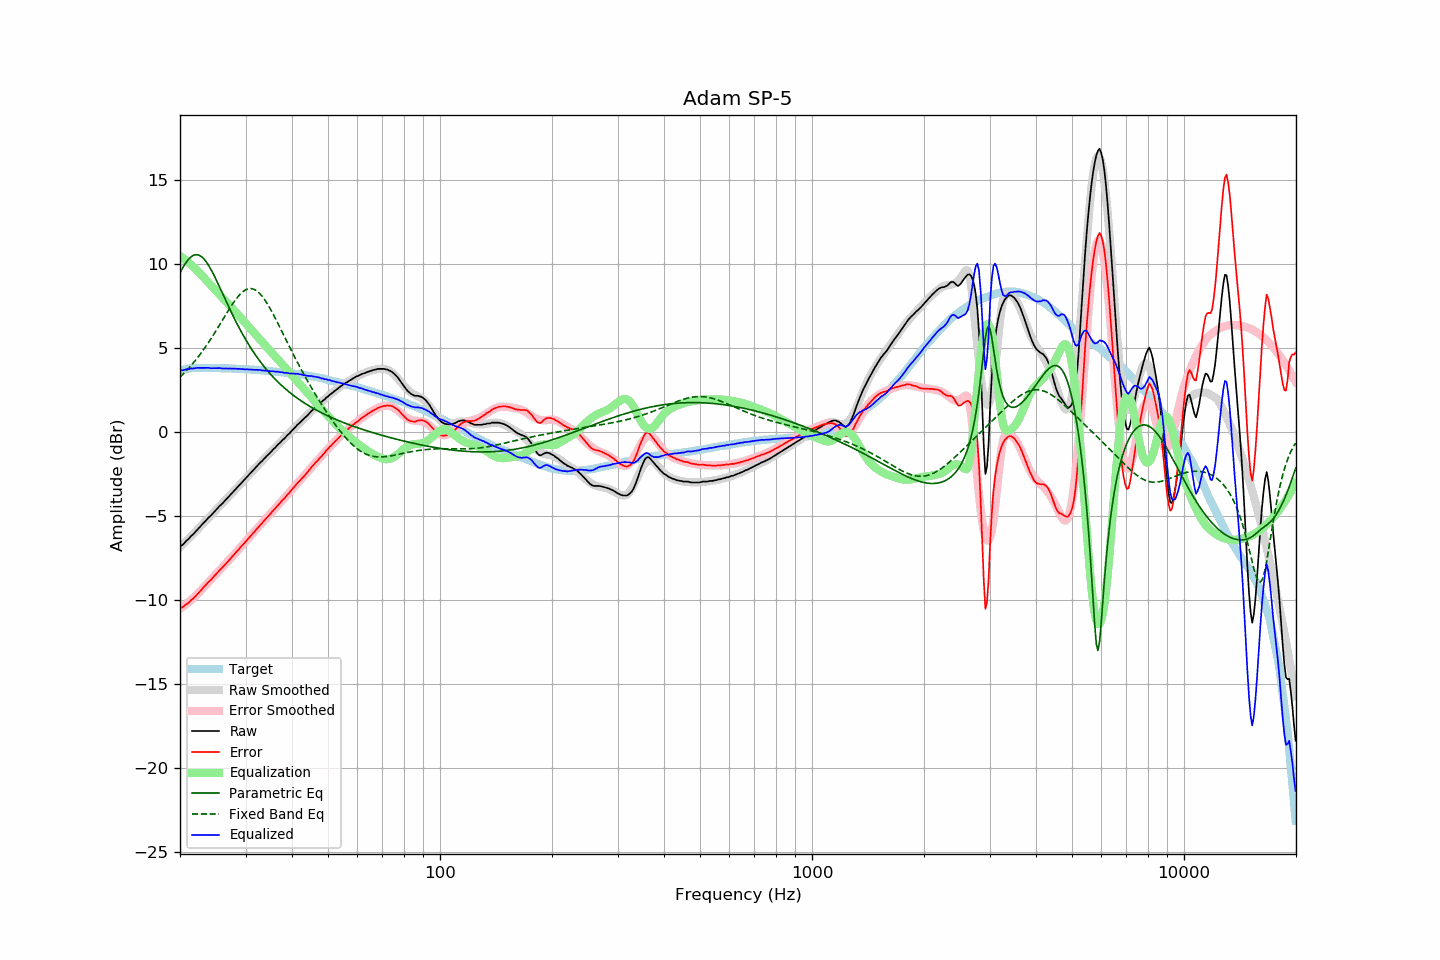

Data behind this chart, as committed beside it:
frequency, raw, error, smoothed, error_smoothed, equalization, parametric_eq, fixed_band_eq, equalized_raw, equalized_smoothed, target
20.00, -6.77, -10.43, -6.82, -10.50, 10.50, 9.50, 3.29, 3.73, 3.68, 3.66
20.20, -6.74, -10.43, -6.73, -10.43, 10.43, 9.68, 3.38, 3.69, 3.70, 3.69
20.40, -6.66, -10.38, -6.64, -10.36, 10.36, 9.85, 3.48, 3.70, 3.72, 3.72
20.61, -6.55, -10.29, -6.54, -10.29, 10.29, 10.00, 3.57, 3.73, 3.74, 3.74
20.81, -6.45, -10.22, -6.45, -10.21, 10.21, 10.14, 3.67, 3.76, 3.76, 3.77
21.02, -6.37, -10.17, -6.35, -10.13, 10.13, 10.27, 3.78, 3.76, 3.78, 3.80
21.23, -6.27, -10.08, -6.26, -10.05, 10.05, 10.37, 3.88, 3.78, 3.79, 3.81
21.44, -6.16, -9.98, -6.16, -9.97, 9.97, 10.46, 3.99, 3.81, 3.81, 3.82
21.66, -6.08, -9.91, -6.07, -9.88, 9.88, 10.52, 4.10, 3.80, 3.82, 3.83
21.87, -5.98, -9.81, -5.97, -9.80, 9.80, 10.56, 4.22, 3.82, 3.83, 3.83
22.09, -5.88, -9.72, -5.87, -9.71, 9.71, 10.58, 4.33, 3.83, 3.83, 3.84
22.31, -5.77, -9.61, -5.77, -9.61, 9.61, 10.57, 4.45, 3.85, 3.84, 3.84
22.54, -5.67, -9.51, -5.67, -9.51, 9.51, 10.54, 4.58, 3.84, 3.84, 3.84
22.76, -5.57, -9.41, -5.57, -9.41, 9.41, 10.48, 4.71, 3.84, 3.84, 3.84
22.99, -5.46, -9.29, -5.47, -9.31, 9.31, 10.41, 4.84, 3.85, 3.84, 3.83
23.22, -5.36, -9.19, -5.36, -9.20, 9.20, 10.31, 4.97, 3.84, 3.84, 3.83
23.45, -5.26, -9.09, -5.26, -9.10, 9.10, 10.19, 5.11, 3.84, 3.84, 3.83
23.69, -5.15, -8.98, -5.16, -8.99, 8.99, 10.06, 5.25, 3.84, 3.83, 3.83
23.92, -5.05, -8.88, -5.06, -8.89, 8.89, 9.91, 5.39, 3.84, 3.83, 3.83
24.16, -4.97, -8.80, -4.96, -8.79, 8.79, 9.74, 5.54, 3.82, 3.83, 3.83
24.40, -4.87, -8.70, -4.86, -8.68, 8.68, 9.57, 5.69, 3.82, 3.83, 3.83
24.65, -4.76, -8.58, -4.76, -8.58, 8.58, 9.38, 5.84, 3.82, 3.82, 3.82
24.89, -4.66, -8.48, -4.66, -8.48, 8.48, 9.19, 5.99, 3.82, 3.82, 3.82
25.14, -4.56, -8.38, -4.56, -8.38, 8.38, 8.99, 6.15, 3.82, 3.82, 3.82
25.39, -4.45, -8.27, -4.46, -8.28, 8.28, 8.78, 6.30, 3.83, 3.82, 3.82
25.65, -4.35, -8.17, -4.36, -8.18, 8.18, 8.58, 6.46, 3.83, 3.82, 3.82
25.91, -4.27, -8.08, -4.26, -8.08, 8.08, 8.37, 6.62, 3.80, 3.82, 3.81
26.16, -4.17, -7.98, -4.16, -7.97, 7.97, 8.16, 6.78, 3.80, 3.81, 3.81
26.43, -4.06, -7.87, -4.06, -7.87, 7.87, 7.95, 6.94, 3.81, 3.81, 3.81
26.69, -3.96, -7.77, -3.96, -7.76, 7.76, 7.74, 7.09, 3.80, 3.81, 3.81
26.96, -3.86, -7.67, -3.85, -7.66, 7.66, 7.54, 7.25, 3.80, 3.80, 3.81
27.23, -3.75, -7.55, -3.75, -7.55, 7.55, 7.34, 7.40, 3.80, 3.80, 3.80
27.50, -3.65, -7.45, -3.65, -7.45, 7.45, 7.14, 7.55, 3.80, 3.80, 3.80
27.77, -3.55, -7.34, -3.55, -7.34, 7.34, 6.94, 7.69, 3.79, 3.79, 3.79
28.05, -3.44, -7.23, -3.45, -7.24, 7.24, 6.74, 7.82, 3.80, 3.79, 3.79
28.33, -3.34, -7.12, -3.34, -7.13, 7.13, 6.55, 7.95, 3.79, 3.79, 3.78
28.62, -3.24, -7.02, -3.24, -7.02, 7.02, 6.37, 8.07, 3.78, 3.78, 3.78
28.90, -3.13, -6.91, -3.13, -6.91, 6.91, 6.19, 8.18, 3.78, 3.78, 3.78
29.19, -3.03, -6.80, -3.03, -6.80, 6.80, 6.01, 8.28, 3.77, 3.77, 3.77
29.48, -2.93, -6.70, -2.93, -6.70, 6.70, 5.84, 8.36, 3.77, 3.77, 3.77
29.78, -2.83, -6.59, -2.82, -6.59, 6.59, 5.67, 8.44, 3.76, 3.76, 3.76
30.08, -2.72, -6.48, -2.72, -6.48, 6.48, 5.50, 8.49, 3.76, 3.76, 3.76
30.38, -2.62, -6.37, -2.62, -6.37, 6.37, 5.34, 8.53, 3.75, 3.75, 3.75
30.68, -2.52, -6.27, -2.51, -6.26, 6.26, 5.18, 8.55, 3.74, 3.75, 3.75
30.99, -2.41, -6.15, -2.41, -6.15, 6.15, 5.03, 8.56, 3.74, 3.74, 3.74
31.30, -2.31, -6.04, -2.31, -6.04, 6.04, 4.88, 8.55, 3.73, 3.73, 3.73
31.61, -2.21, -5.94, -2.21, -5.94, 5.94, 4.74, 8.52, 3.73, 3.73, 3.73
31.93, -2.10, -5.82, -2.11, -5.83, 5.83, 4.60, 8.47, 3.73, 3.72, 3.72
32.24, -2.00, -5.71, -2.00, -5.72, 5.72, 4.46, 8.40, 3.72, 3.72, 3.71
32.57, -1.90, -5.61, -1.90, -5.61, 5.61, 4.33, 8.32, 3.71, 3.71, 3.71
32.89, -1.79, -5.49, -1.80, -5.50, 5.50, 4.20, 8.23, 3.72, 3.70, 3.70
33.22, -1.71, -5.40, -1.70, -5.40, 5.40, 4.07, 8.11, 3.69, 3.69, 3.69
33.55, -1.61, -5.30, -1.60, -5.29, 5.29, 3.95, 7.99, 3.68, 3.69, 3.69
33.89, -1.51, -5.19, -1.51, -5.18, 5.18, 3.83, 7.85, 3.67, 3.68, 3.68
34.23, -1.40, -5.07, -1.41, -5.08, 5.08, 3.72, 7.70, 3.68, 3.67, 3.67
34.57, -1.32, -4.98, -1.31, -4.97, 4.97, 3.61, 7.55, 3.65, 3.66, 3.66
34.92, -1.22, -4.87, -1.21, -4.86, 4.86, 3.50, 7.38, 3.64, 3.65, 3.65
35.27, -1.12, -4.76, -1.12, -4.76, 4.76, 3.39, 7.21, 3.64, 3.64, 3.64
35.62, -1.01, -4.64, -1.02, -4.65, 4.65, 3.29, 7.03, 3.64, 3.63, 3.63
35.97, -0.93, -4.55, -0.92, -4.55, 4.55, 3.19, 6.85, 3.62, 3.62, 3.62
... 635 more rows
